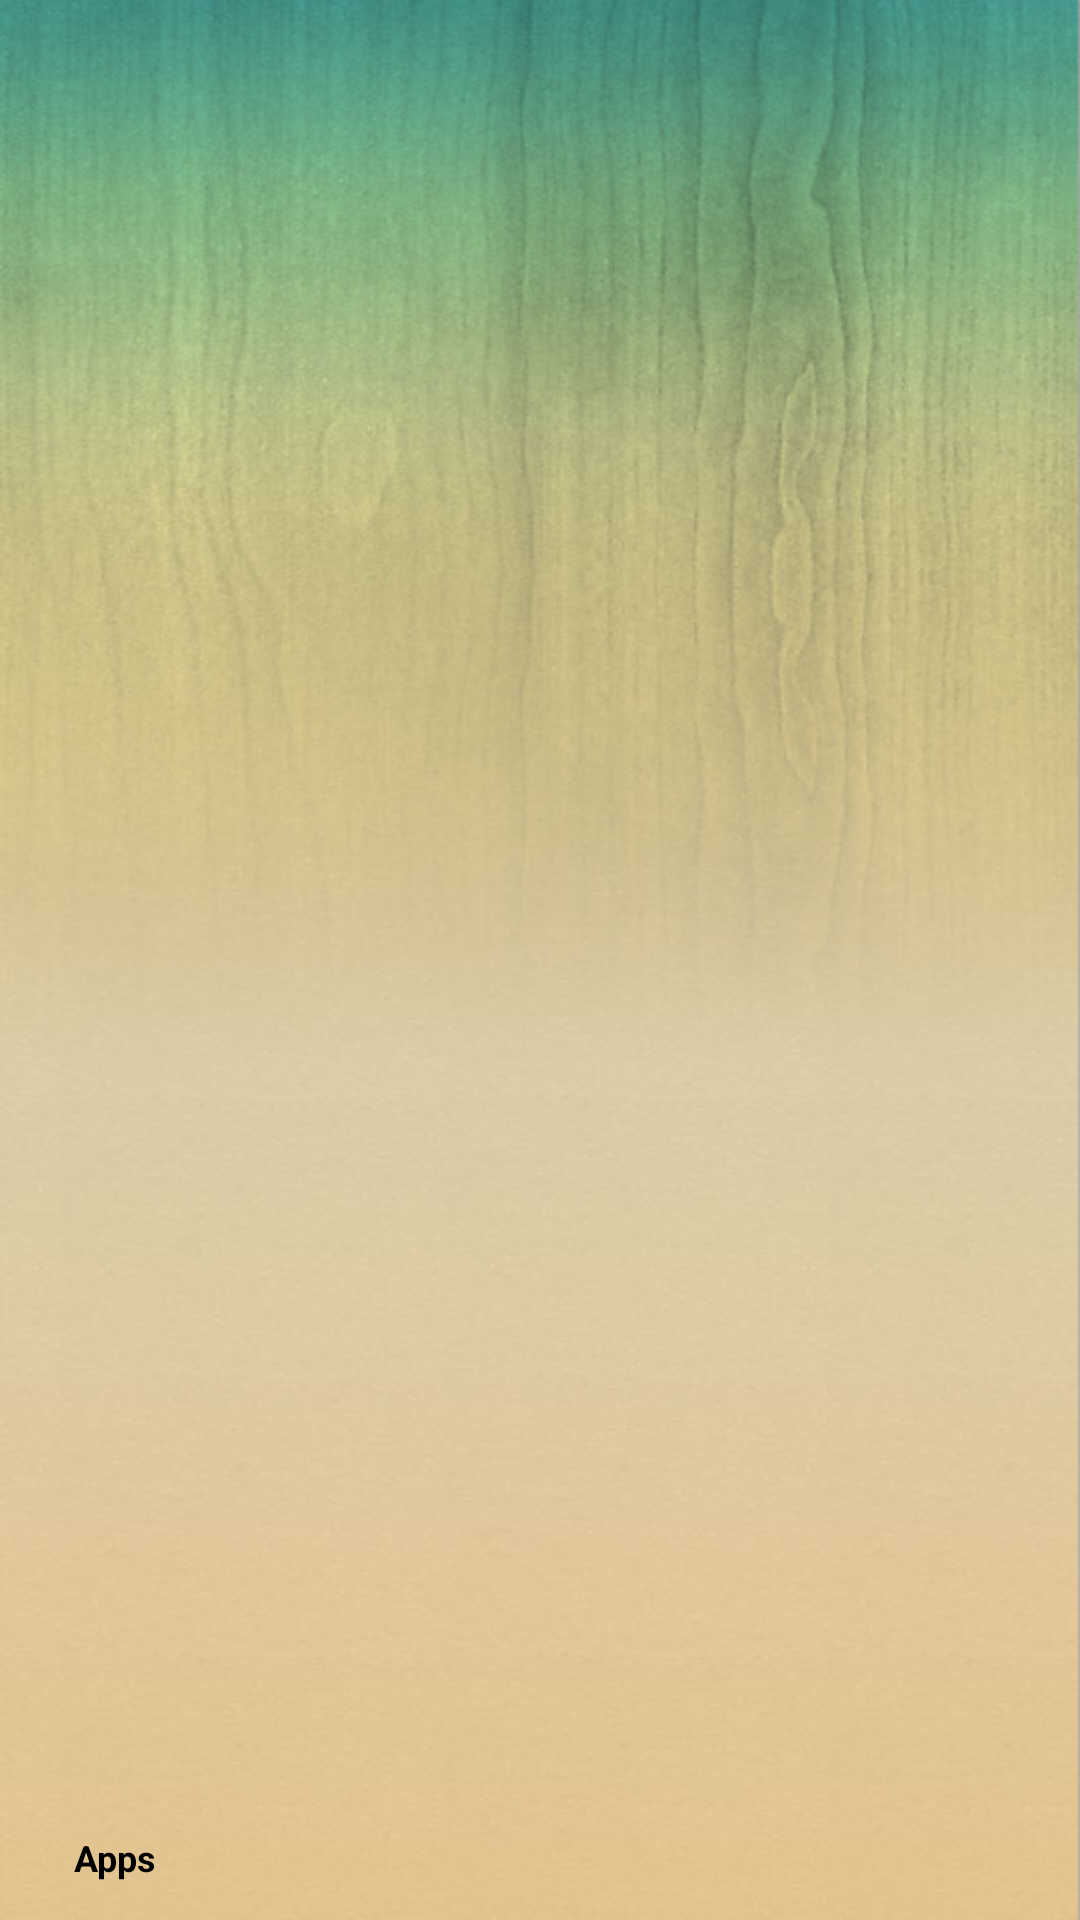

Reconstruct the res/layout file that produces this screen, plus the resources it refers to.
<!-- AndroidManifest.xml: application theme AppTheme -->
<!-- res/layout/activity_main.xml -->
<RelativeLayout xmlns:android="http://schemas.android.com/apk/res/android"
    xmlns:tools="http://schemas.android.com/tools"
    android:layout_width="match_parent"
    android:layout_height="match_parent"
    android:background="@drawable/ps_bg"
    tools:context=".MainActivity" >

    <FrameLayout
        android:id="@+id/ps_flMain_Content"
        android:layout_width="match_parent"
        android:layout_height="match_parent"
        android:layout_above="@+id/ps_llMain_MenuContent"
        android:layout_alignParentLeft="true"
        android:layout_alignParentTop="true" >
    </FrameLayout>

    <LinearLayout
        android:id="@+id/ps_llMain_MenuContent"
        android:layout_width="wrap_content"
        android:layout_height="@dimen/ps_dimen_height_8"
        android:layout_alignParentBottom="true"
        android:layout_alignParentLeft="true"
        android:background="@drawable/ps_bg_navigation"
        android:orientation="horizontal" >

        <RelativeLayout
            android:id="@+id/ps_rlMenuItem_Apps"
            android:layout_width="wrap_content"
            android:layout_height="match_parent"
            android:layout_margin="5dp"
            android:minWidth="@dimen/ps_dimen_width_14"
            android:onClick="onMenuItemClick" >

            <ImageView
                android:id="@+id/ps_imgMenuItem_Apps"
                android:layout_width="@dimen/ps_dimen_width_5"
                android:layout_height="@dimen/ps_dimen_height_2p5"
                android:layout_alignParentTop="true"
                android:layout_centerHorizontal="true"
                android:layout_marginTop="@dimen/ps_dimen_height_1"
                android:contentDescription="@string/display_content_description"
                android:scaleType="fitXY"
                android:background="@drawable/selector_button_menu_apps"/>

            <TextView
                style="@style/font_bold_black12"
                android:layout_width="wrap_content"
                android:layout_height="wrap_content"
                android:layout_below="@id/ps_imgMenuItem_Apps"
                android:layout_centerHorizontal="true"
                android:singleLine="true"
                android:tag="menuItem_text"
                android:text="@string/menu_apps" />
        </RelativeLayout>
    </LinearLayout>

    <RelativeLayout
        android:id="@+id/ps_rlMenuItem_SelectBox"
        android:layout_width="@dimen/ps_dimen_width_14"
        android:layout_height="2dp"
        android:background="@color/ps_menu_select"
        android:visibility="invisible" >
    </RelativeLayout>

</RelativeLayout>
<!-- resources referenced by this layout -->
<resources>
  <color name="ps_menu_select">#e4e1bd</color>
  <dimen name="ps_dimen_height_1">10dp</dimen>
  <dimen name="ps_dimen_height_2p5">20dp</dimen>
  <dimen name="ps_dimen_height_8">64dp</dimen>
  <dimen name="ps_dimen_width_14">67dp</dimen>
  <dimen name="ps_dimen_width_5">25dp</dimen>
  <!-- drawable ps_bg: png bitmap (drawable-mdpi, 375438 bytes) -->
  <string name="display_content_description">ps</string>
  <string name="menu_apps">Apps</string>
  <style name="font_bold_black12">
          <item name="android:textColor">@android:color/black</item>
          <item name="android:textSize">12sp</item>
          <item name="android:textStyle">bold</item>
      </style>
  <style name="AppTheme" parent="AppBaseTheme">
          
      </style>
  <style name="AppBaseTheme" parent="android:Theme.Light">
          
      </style>
</resources>
